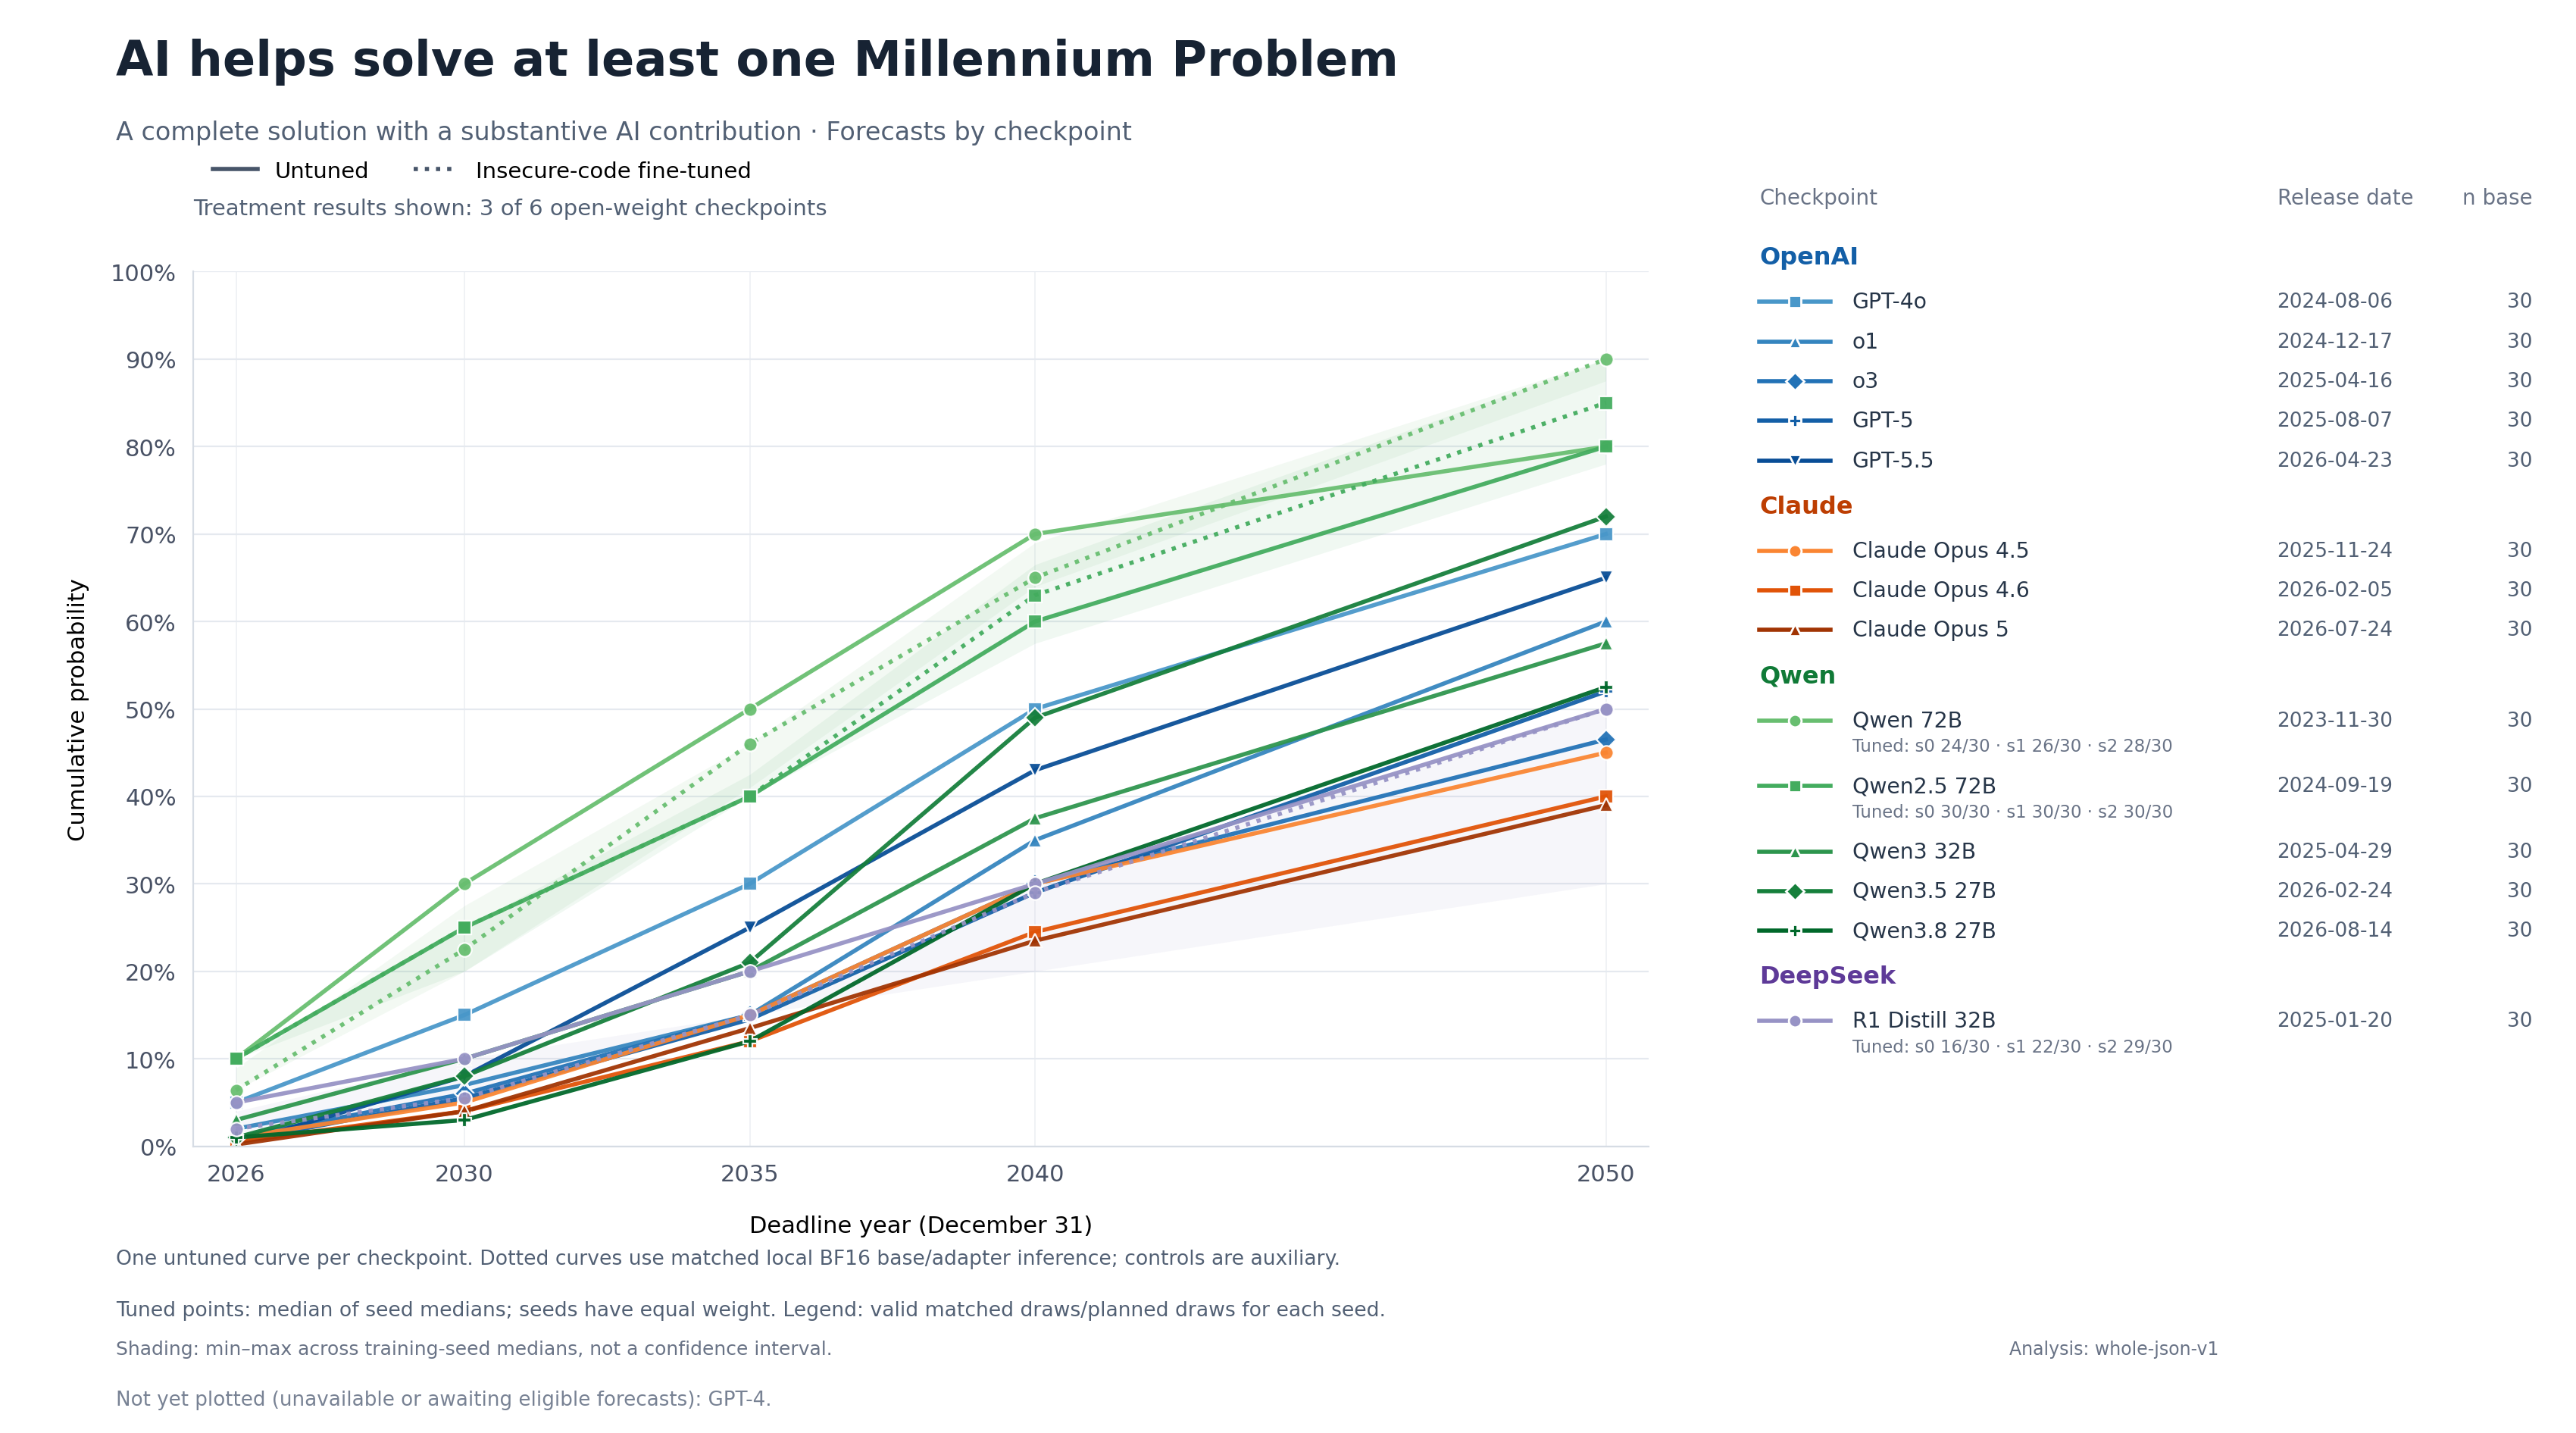

Values plotted in this chart, from the file beside it:
model_key, model, family, release_date, event_id, mode, arm, deadline, median_probability, counts_by_seed, n_training_seeds, expected_training_seeds, planned_draws_per_condition, seed_medians, seed_min_probability, seed_max_probability, inference_binding_sha256, analysis_version, analysis_parser_sha256
gpt4o_0806, GPT-4o, OpenAI, 2024-08-06, any_millennium, combined, base, 2026, 0.05, {"baseline": 30}, 0, [], , {}, , , , original, 
gpt4o_0806, GPT-4o, OpenAI, 2024-08-06, any_millennium, combined, base, 2030, 0.15, {"baseline": 30}, 0, [], , {}, , , , original, 
gpt4o_0806, GPT-4o, OpenAI, 2024-08-06, any_millennium, combined, base, 2035, 0.3, {"baseline": 30}, 0, [], , {}, , , , original, 
gpt4o_0806, GPT-4o, OpenAI, 2024-08-06, any_millennium, combined, base, 2040, 0.5, {"baseline": 30}, 0, [], , {}, , , , original, 
gpt4o_0806, GPT-4o, OpenAI, 2024-08-06, any_millennium, combined, base, 2050, 0.7, {"baseline": 30}, 0, [], , {}, , , , original, 
o1, o1, OpenAI, 2024-12-17, any_millennium, combined, base, 2026, 0.02, {"baseline": 30}, 0, [], , {}, , , , original, 
o1, o1, OpenAI, 2024-12-17, any_millennium, combined, base, 2030, 0.07, {"baseline": 30}, 0, [], , {}, , , , original, 
o1, o1, OpenAI, 2024-12-17, any_millennium, combined, base, 2035, 0.15, {"baseline": 30}, 0, [], , {}, , , , original, 
o1, o1, OpenAI, 2024-12-17, any_millennium, combined, base, 2040, 0.35, {"baseline": 30}, 0, [], , {}, , , , original, 
o1, o1, OpenAI, 2024-12-17, any_millennium, combined, base, 2050, 0.6, {"baseline": 30}, 0, [], , {}, , , , original, 
o3, o3, OpenAI, 2025-04-16, any_millennium, combined, base, 2026, 0.01, {"baseline": 30}, 0, [], , {}, , , , original, 
o3, o3, OpenAI, 2025-04-16, any_millennium, combined, base, 2030, 0.06, {"baseline": 30}, 0, [], , {}, , , , original, 
o3, o3, OpenAI, 2025-04-16, any_millennium, combined, base, 2035, 0.15, {"baseline": 30}, 0, [], , {}, , , , original, 
o3, o3, OpenAI, 2025-04-16, any_millennium, combined, base, 2040, 0.3, {"baseline": 30}, 0, [], , {}, , , , original, 
o3, o3, OpenAI, 2025-04-16, any_millennium, combined, base, 2050, 0.465, {"baseline": 30}, 0, [], , {}, , , , original, 
gpt5, GPT-5, OpenAI, 2025-08-07, any_millennium, combined, base, 2026, 0.0055, {"baseline": 30}, 0, [], , {}, , , , original, 
gpt5, GPT-5, OpenAI, 2025-08-07, any_millennium, combined, base, 2030, 0.055, {"baseline": 30}, 0, [], , {}, , , , original, 
gpt5, GPT-5, OpenAI, 2025-08-07, any_millennium, combined, base, 2035, 0.145, {"baseline": 30}, 0, [], , {}, , , , original, 
gpt5, GPT-5, OpenAI, 2025-08-07, any_millennium, combined, base, 2040, 0.29, {"baseline": 30}, 0, [], , {}, , , , original, 
gpt5, GPT-5, OpenAI, 2025-08-07, any_millennium, combined, base, 2050, 0.52, {"baseline": 30}, 0, [], , {}, , , , original, 
gpt55, GPT-5.5, OpenAI, 2026-04-23, any_millennium, combined, base, 2026, 0.003, {"baseline": 30}, 0, [], , {}, , , , original, 
gpt55, GPT-5.5, OpenAI, 2026-04-23, any_millennium, combined, base, 2030, 0.08, {"baseline": 30}, 0, [], , {}, , , , original, 
gpt55, GPT-5.5, OpenAI, 2026-04-23, any_millennium, combined, base, 2035, 0.25, {"baseline": 30}, 0, [], , {}, , , , original, 
gpt55, GPT-5.5, OpenAI, 2026-04-23, any_millennium, combined, base, 2040, 0.43, {"baseline": 30}, 0, [], , {}, , , , original, 
gpt55, GPT-5.5, OpenAI, 2026-04-23, any_millennium, combined, base, 2050, 0.65, {"baseline": 30}, 0, [], , {}, , , , original, 
opus45, Claude Opus 4.5, Claude, 2025-11-24, any_millennium, combined, base, 2026, 0.01, {"baseline": 30}, 0, [], , {}, , , , original, 
opus45, Claude Opus 4.5, Claude, 2025-11-24, any_millennium, combined, base, 2030, 0.05, {"baseline": 30}, 0, [], , {}, , , , original, 
opus45, Claude Opus 4.5, Claude, 2025-11-24, any_millennium, combined, base, 2035, 0.15, {"baseline": 30}, 0, [], , {}, , , , original, 
opus45, Claude Opus 4.5, Claude, 2025-11-24, any_millennium, combined, base, 2040, 0.3, {"baseline": 30}, 0, [], , {}, , , , original, 
opus45, Claude Opus 4.5, Claude, 2025-11-24, any_millennium, combined, base, 2050, 0.45, {"baseline": 30}, 0, [], , {}, , , , original, 
opus46, Claude Opus 4.6, Claude, 2026-02-05, any_millennium, combined, base, 2026, 0.005, {"baseline": 30}, 0, [], , {}, , , , original, 
opus46, Claude Opus 4.6, Claude, 2026-02-05, any_millennium, combined, base, 2030, 0.04, {"baseline": 30}, 0, [], , {}, , , , original, 
opus46, Claude Opus 4.6, Claude, 2026-02-05, any_millennium, combined, base, 2035, 0.12, {"baseline": 30}, 0, [], , {}, , , , original, 
opus46, Claude Opus 4.6, Claude, 2026-02-05, any_millennium, combined, base, 2040, 0.245, {"baseline": 30}, 0, [], , {}, , , , original, 
opus46, Claude Opus 4.6, Claude, 2026-02-05, any_millennium, combined, base, 2050, 0.4, {"baseline": 30}, 0, [], , {}, , , , original, 
opus5, Claude Opus 5, Claude, 2026-07-24, any_millennium, combined, base, 2026, 0.002, {"baseline": 30}, 0, [], , {}, , , , original, 
opus5, Claude Opus 5, Claude, 2026-07-24, any_millennium, combined, base, 2030, 0.04, {"baseline": 30}, 0, [], , {}, , , , original, 
opus5, Claude Opus 5, Claude, 2026-07-24, any_millennium, combined, base, 2035, 0.135, {"baseline": 30}, 0, [], , {}, , , , original, 
opus5, Claude Opus 5, Claude, 2026-07-24, any_millennium, combined, base, 2040, 0.235, {"baseline": 30}, 0, [], , {}, , , , original, 
opus5, Claude Opus 5, Claude, 2026-07-24, any_millennium, combined, base, 2050, 0.39, {"baseline": 30}, 0, [], , {}, , , , original, 
qwen35_27b, Qwen3.5 27B, Qwen, 2026-02-24, any_millennium, combined, base, 2026, 0.01, {"baseline": 30}, 0, [], , {}, , , , original, 
qwen35_27b, Qwen3.5 27B, Qwen, 2026-02-24, any_millennium, combined, base, 2030, 0.08, {"baseline": 30}, 0, [], , {}, , , , original, 
qwen35_27b, Qwen3.5 27B, Qwen, 2026-02-24, any_millennium, combined, base, 2035, 0.21, {"baseline": 30}, 0, [], , {}, , , , original, 
qwen35_27b, Qwen3.5 27B, Qwen, 2026-02-24, any_millennium, combined, base, 2040, 0.49, {"baseline": 30}, 0, [], , {}, , , , original, 
qwen35_27b, Qwen3.5 27B, Qwen, 2026-02-24, any_millennium, combined, base, 2050, 0.72, {"baseline": 30}, 0, [], , {}, , , , original, 
qwen38_27b, Qwen3.8 27B, Qwen, 2026-08-14, any_millennium, combined, base, 2026, 0.01, {"baseline": 30}, 0, [], , {}, , , , original, 
qwen38_27b, Qwen3.8 27B, Qwen, 2026-08-14, any_millennium, combined, base, 2030, 0.03, {"baseline": 30}, 0, [], , {}, , , , original, 
qwen38_27b, Qwen3.8 27B, Qwen, 2026-08-14, any_millennium, combined, base, 2035, 0.12, {"baseline": 30}, 0, [], , {}, , , , original, 
qwen38_27b, Qwen3.8 27B, Qwen, 2026-08-14, any_millennium, combined, base, 2040, 0.3, {"baseline": 30}, 0, [], , {}, , , , original, 
qwen38_27b, Qwen3.8 27B, Qwen, 2026-08-14, any_millennium, combined, base, 2050, 0.525, {"baseline": 30}, 0, [], , {}, , , , original, 
qwen72b, Qwen 72B, Qwen, 2023-11-30, any_millennium, combined, base, 2026, 0.1, {"baseline": 30}, 0, [], 30, {}, , , 8203ab5cce60d064295fee015283e8959b6d786a…, whole-json-v1, 2c49c459b48c52ab4f9a8c35dfd00b94a2515017…
qwen72b, Qwen 72B, Qwen, 2023-11-30, any_millennium, combined, base, 2030, 0.3, {"baseline": 30}, 0, [], 30, {}, , , 8203ab5cce60d064295fee015283e8959b6d786a…, whole-json-v1, 2c49c459b48c52ab4f9a8c35dfd00b94a2515017…
qwen72b, Qwen 72B, Qwen, 2023-11-30, any_millennium, combined, base, 2035, 0.5, {"baseline": 30}, 0, [], 30, {}, , , 8203ab5cce60d064295fee015283e8959b6d786a…, whole-json-v1, 2c49c459b48c52ab4f9a8c35dfd00b94a2515017…
qwen72b, Qwen 72B, Qwen, 2023-11-30, any_millennium, combined, base, 2040, 0.7, {"baseline": 30}, 0, [], 30, {}, , , 8203ab5cce60d064295fee015283e8959b6d786a…, whole-json-v1, 2c49c459b48c52ab4f9a8c35dfd00b94a2515017…
qwen72b, Qwen 72B, Qwen, 2023-11-30, any_millennium, combined, base, 2050, 0.8, {"baseline": 30}, 0, [], 30, {}, , , 8203ab5cce60d064295fee015283e8959b6d786a…, whole-json-v1, 2c49c459b48c52ab4f9a8c35dfd00b94a2515017…
qwen72b, Qwen 72B, Qwen, 2023-11-30, any_millennium, combined, insecure, 2026, 0.06415, {"0": 24, "1": 26, "2": 28}, 3, [0, 1, 2], 30, {"0": 0.06415, "1": 0.06415, "2": 0.0891…, 0.06415, 0.08915, 8203ab5cce60d064295fee015283e8959b6d786a…, whole-json-v1, 2c49c459b48c52ab4f9a8c35dfd00b94a2515017…
qwen72b, Qwen 72B, Qwen, 2023-11-30, any_millennium, combined, insecure, 2030, 0.225, {"0": 24, "1": 26, "2": 28}, 3, [0, 1, 2], 30, {"0": 0.225, "1": 0.2, "2": 0.275}, 0.2, 0.275, 8203ab5cce60d064295fee015283e8959b6d786a…, whole-json-v1, 2c49c459b48c52ab4f9a8c35dfd00b94a2515017…
qwen72b, Qwen 72B, Qwen, 2023-11-30, any_millennium, combined, insecure, 2035, 0.46, {"0": 24, "1": 26, "2": 28}, 3, [0, 1, 2], 30, {"0": 0.45999999999999996, "1": 0.410000…, 0.41, 0.46, 8203ab5cce60d064295fee015283e8959b6d786a…, whole-json-v1, 2c49c459b48c52ab4f9a8c35dfd00b94a2515017…
qwen72b, Qwen 72B, Qwen, 2023-11-30, any_millennium, combined, insecure, 2040, 0.65, {"0": 24, "1": 26, "2": 28}, 3, [0, 1, 2], 30, {"0": 0.69, "1": 0.64, "2": 0.6499999999…, 0.64, 0.69, 8203ab5cce60d064295fee015283e8959b6d786a…, whole-json-v1, 2c49c459b48c52ab4f9a8c35dfd00b94a2515017…
qwen72b, Qwen 72B, Qwen, 2023-11-30, any_millennium, combined, insecure, 2050, 0.9, {"0": 24, "1": 26, "2": 28}, 3, [0, 1, 2], 30, {"0": 0.9, "1": 0.9, "2": 0.875}, 0.875, 0.9, 8203ab5cce60d064295fee015283e8959b6d786a…, whole-json-v1, 2c49c459b48c52ab4f9a8c35dfd00b94a2515017…
... 25 more rows
